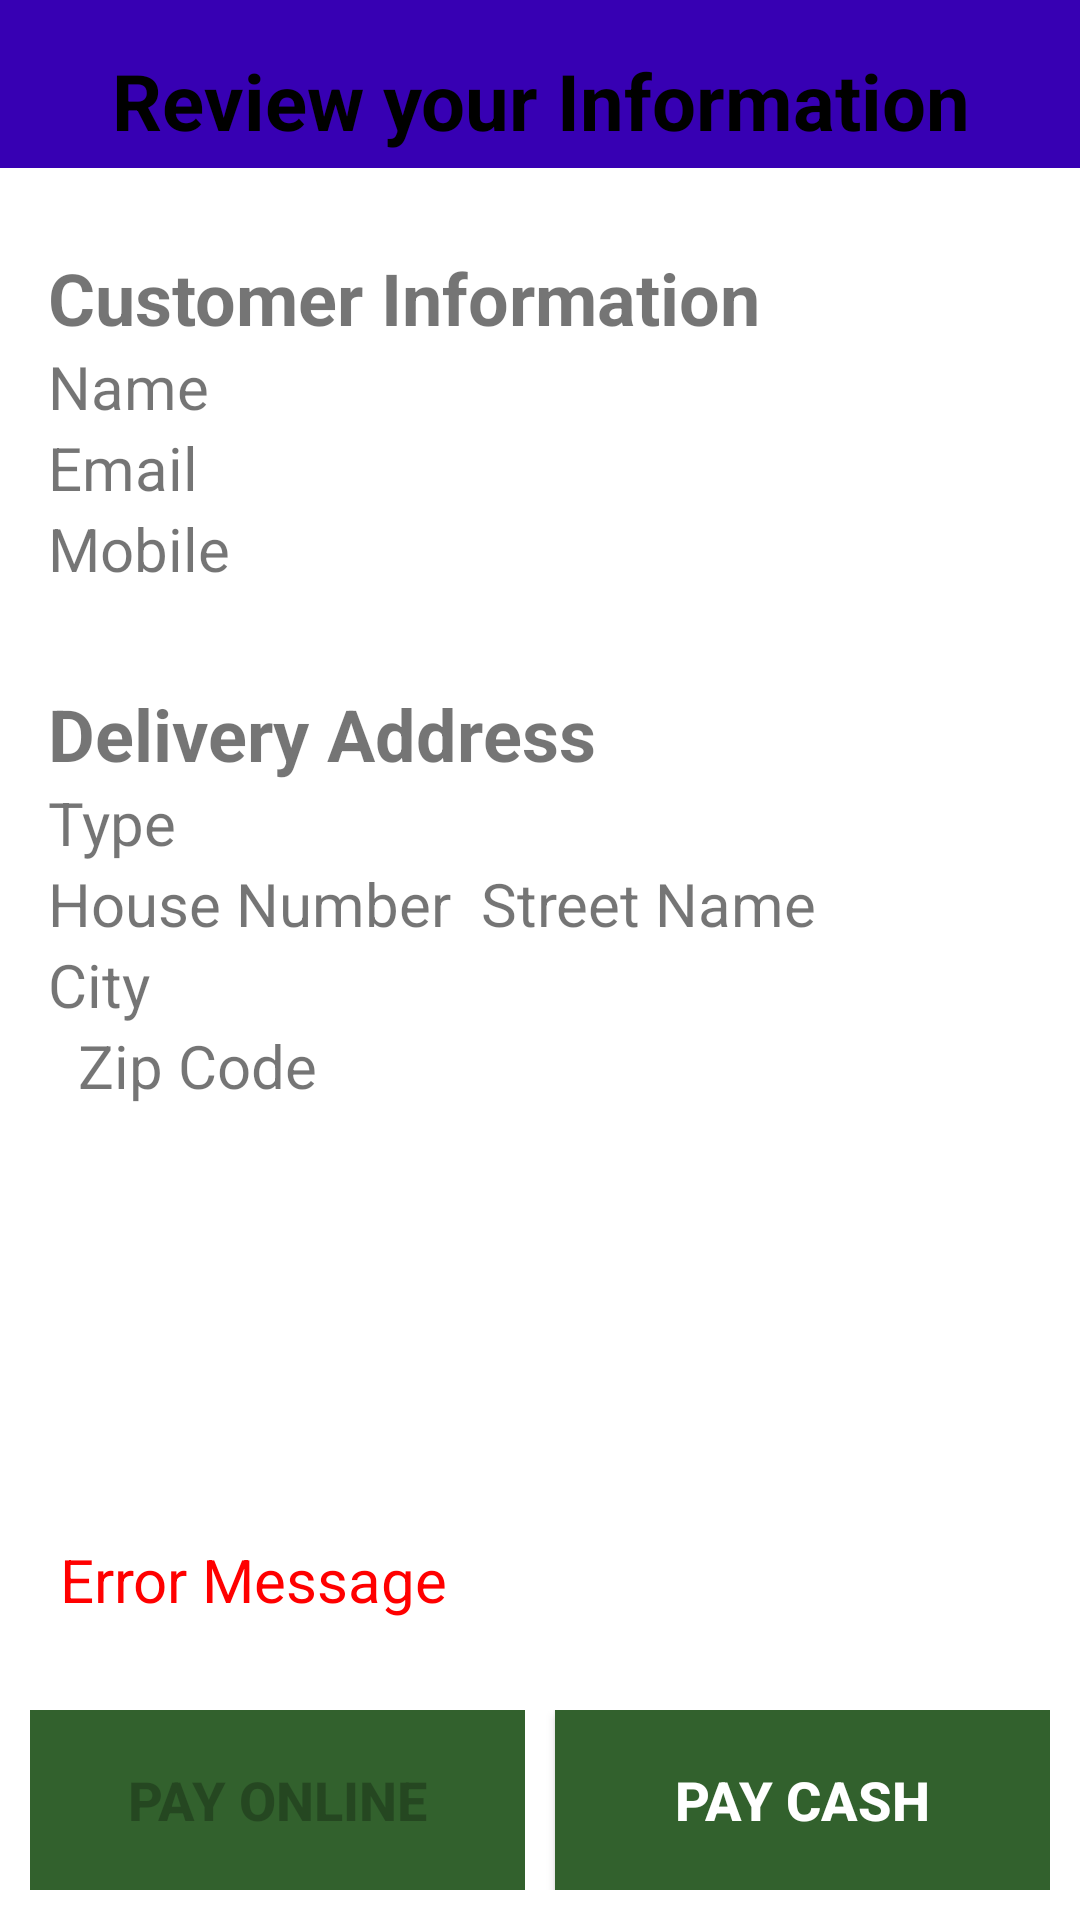

Produce the Android XML layout that renders to this screen, including the resource entries it uses.
<!-- AndroidManifest.xml: application theme Theme.MyGroceryStore -->
<!-- res/layout/activity_payment.xml -->
<RelativeLayout android:layout_height="match_parent"
    android:layout_width="match_parent"
    xmlns:android="http://schemas.android.com/apk/res/android">

    <include layout="@layout/app_bar"/>

    <TextView
        android:id="@+id/txt_title"
        android:layout_width="match_parent"
        android:layout_height="wrap_content"
        android:layout_below="@+id/toolbar_view"
        android:layout_margin="16dp"
        android:text="Review your Information"
        android:textSize="26dp"
        android:textStyle="bold"
        android:textColor="#000"
        android:textAlignment="center"
        />
    <ImageView
        android:visibility="gone"
        android:id="@+id/img_edit_user"
        android:layout_width="wrap_content"
        android:layout_height="wrap_content"
        android:layout_above="@+id/layout_user_info"
        android:layout_alignParentRight="true"
        android:layout_marginBottom="-50dp"
        android:layout_marginRight="40dp"
        android:src="@drawable/ic_edit"/>
    <ImageView
        android:visibility="gone"
        android:id="@+id/img_edit_addres"
        android:layout_width="wrap_content"
        android:layout_height="wrap_content"
        android:layout_above="@+id/layout_address_info"
        android:layout_alignParentRight="true"
        android:layout_marginBottom="-50dp"
        android:layout_marginRight="40dp"
        android:src="@drawable/ic_edit"/>
    <LinearLayout
        android:id="@+id/layout_user_info"
        android:layout_width="match_parent"
        android:layout_height="wrap_content"
        android:layout_below="@+id/txt_title"
        android:layout_margin="16dp"
        android:orientation="vertical">

        <TextView
            android:id="@+id/txt_user_info"
            android:layout_width="wrap_content"
            android:layout_height="wrap_content"
            android:text="Customer Information"
            android:textStyle="bold"
            android:textSize="24dp"
            />

        <TextView
            android:id="@+id/txt_user_name"
            android:layout_width="match_parent"
            android:layout_height="wrap_content"
            android:text="Name"
            android:textSize="20dp"
            />
        <TextView
            android:id="@+id/txt_user_email"
            android:layout_width="match_parent"
            android:layout_height="wrap_content"
            android:text="Email"
            android:textSize="20dp"
            /><TextView
        android:id="@+id/txt_user_mobile"
        android:layout_width="match_parent"
        android:layout_height="wrap_content"
        android:text="Mobile"
        android:textSize="20dp"
        />

    </LinearLayout>
    <RelativeLayout
        android:id="@+id/layout_address_info"
        android:layout_width="match_parent"
        android:layout_height="wrap_content"
        android:layout_below="@+id/layout_user_info"
        android:layout_margin="16dp">
        <TextView
            android:id="@+id/txt_address_title"
            android:layout_width="wrap_content"
            android:layout_height="wrap_content"
            android:text="Delivery Address"
            android:textStyle="bold"
            android:textSize="24dp"
            />
        <TextView
            android:id="@+id/txt_address_type"
            android:layout_below="@+id/txt_address_title"
            android:layout_width="wrap_content"
            android:layout_height="wrap_content"
            android:text="Type"
            android:textSize="20dp"
            />
        <TextView
            android:id="@+id/txt_address_houseNo"
            android:layout_below="@+id/txt_address_type"
            android:layout_width="wrap_content"
            android:layout_height="wrap_content"
            android:text="House Number"
            android:textSize="20dp"
            />
        <TextView
            android:id="@+id/txt_address_street"
            android:layout_below="@+id/txt_address_type"
            android:layout_toRightOf="@id/txt_address_houseNo"
            android:layout_width="match_parent"
            android:layout_height="wrap_content"
            android:layout_marginLeft="10dp"
            android:text="Street Name"
            android:textSize="20dp"
            />
        <TextView
        android:id="@+id/txt_address_city"
        android:layout_below="@+id/txt_address_street"
        android:layout_width="wrap_content"
        android:layout_height="wrap_content"
        android:text="City"
        android:textSize="20dp"
        />
        <TextView
            android:id="@+id/txt_adress_zipcode"
            android:layout_below="@+id/txt_address_city"
            android:layout_width="wrap_content"
            android:layout_height="wrap_content"
            android:layout_marginLeft="10dp"
            android:text="Zip Code"
            android:textSize="20dp"
            />
    </RelativeLayout>


    <TextView
        android:id="@+id/txt_error_msg"
        android:layout_width="match_parent"
        android:layout_height="wrap_content"
        android:layout_above="@+id/layout_pay_buttons"
        android:layout_margin="20dp"
        android:text="Error Message"
        android:textColor="#FF0000"
        android:textSize="20dp"/>

    <LinearLayout
        android:id="@+id/layout_pay_buttons"
        android:layout_width="match_parent"
        android:layout_height="wrap_content"
        android:padding="10dp"
        android:layout_alignParentBottom="true">
        <Button
            android:id="@+id/btn_pay_online"
            android:layout_width="0dp"
            android:layout_weight="1"
            android:layout_height="60dp"
            android:layout_marginRight="5dp"
            android:background="@color/green_basil"
            android:textSize="18dp"
            android:textStyle="bold"
            android:enabled="false"
            android:text="Pay Online"/>

        <Button
            android:id="@+id/btn_pay_cash"
            android:layout_width="0dp"
            android:layout_weight="1"
            android:layout_height="60dp"
            android:layout_marginLeft="5dp"
            android:text="Pay cash"
            android:onClick="btnPayCash_onClick"
            android:background="@color/green_basil"
            android:textColor="#FFF"
            android:textSize="18dp"
            android:textStyle="bold"/>
    </LinearLayout>

</RelativeLayout>
<!-- res/layout/app_bar.xml (included above) -->
<androidx.appcompat.widget.Toolbar android:layout_width="match_parent"
    android:layout_height="wrap_content"
    xmlns:app="http://schemas.android.com/apk/res-auto"
    android:id="@+id/bar"
    android:background="@color/purple_700"
    app:titleTextColor="#fff"
    android:theme="@style/Platform.MaterialComponents"
    xmlns:android="http://schemas.android.com/apk/res/android" />
<!-- resources referenced by this layout -->
<resources>
  <color name="green_basil">#32612D</color>
  <color name="purple_700">#FF3700B3</color>
  <!-- drawable ic_edit (drawable) -->
  <vector android:height="24dp" android:tint="#373430"
      android:viewportHeight="24" android:viewportWidth="24"
      android:width="24dp" xmlns:android="http://schemas.android.com/apk/res/android">
      <path android:fillColor="@android:color/white" android:pathData="M3,17.25V21h3.75L17.81,9.94l-3.75,-3.75L3,17.25zM20.71,7.04c0.39,-0.39 0.39,-1.02 0,-1.41l-2.34,-2.34c-0.39,-0.39 -1.02,-0.39 -1.41,0l-1.83,1.83 3.75,3.75 1.83,-1.83z"/>
  </vector>
  <style name="Theme.MyGroceryStore" parent="Theme.MaterialComponents.DayNight.DarkActionBar">
          
          <item name="colorPrimary">@color/purple_500</item>
          <item name="colorPrimaryVariant">@color/purple_700</item>
          <item name="colorOnPrimary">@color/white</item>
          
          <item name="colorSecondary">@color/teal_200</item>
          <item name="colorSecondaryVariant">@color/teal_700</item>
          <item name="colorOnSecondary">@color/black</item>
          
          <item name="android:statusBarColor" tools:targetApi="l">?attr/colorPrimaryVariant</item>
          
      </style>
  <color name="purple_500">#FF6200EE</color>
  <color name="white">#FFFFFFFF</color>
  <color name="teal_200">#FF03DAC5</color>
  <color name="teal_700">#FF018786</color>
  <color name="black">#FF000000</color>
</resources>
